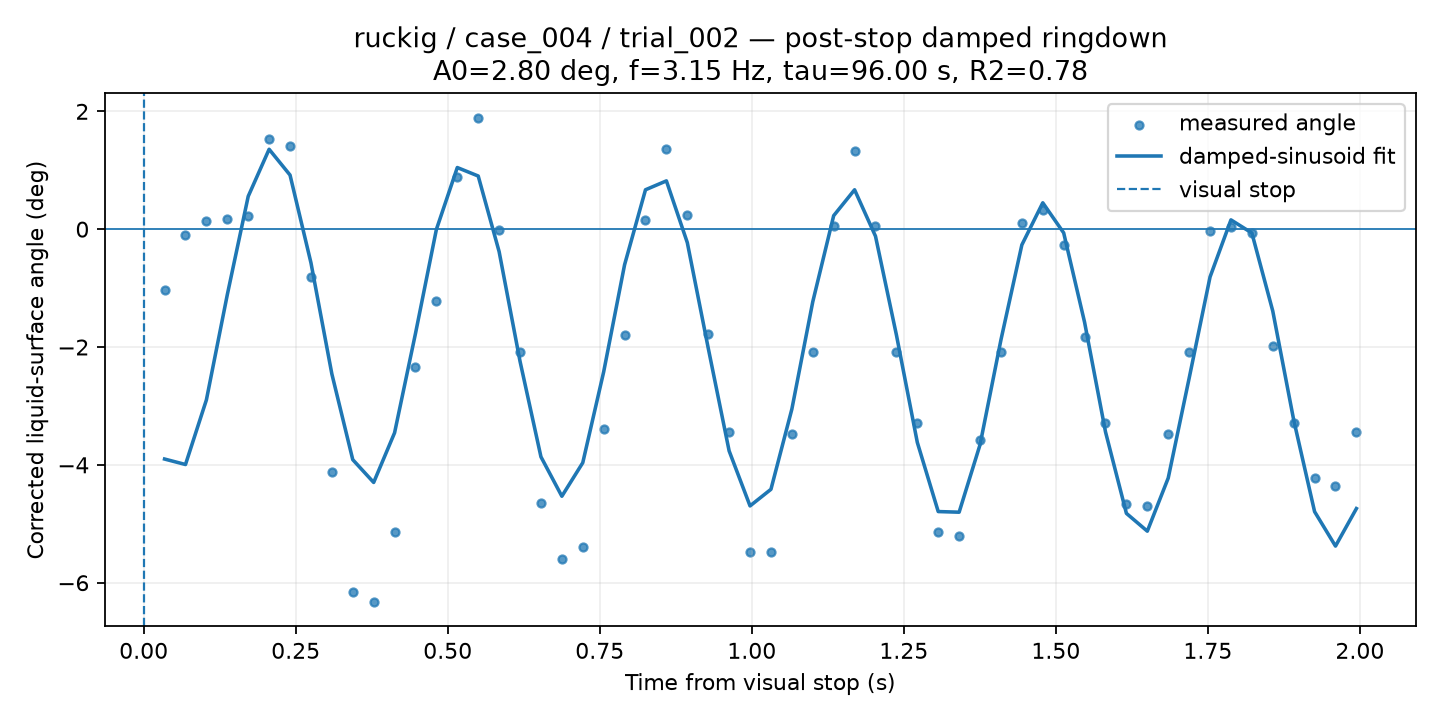

Source data for this figure (header and first rows):
time_from_visual_stop_s, surface_angle_corrected_deg, fit_used, quality, ringdown_fit_angle_deg
0.03438, -1.039, 1, GOOD, -3.901
0.06877, -0.1067, 1, GOOD, -3.994
0.1032, 0.1379, 1, GOOD, -2.898
0.1375, 0.1673, 1, GOOD, -1.112
0.1719, 0.2191, 1, GOOD, 0.5572
0.2063, 1.534, 1, GOOD, 1.356
0.2407, 1.403, 1, GOOD, 0.9185
0.2751, -0.8145, 1, GOOD, -0.57
0.3095, -4.125, 1, GOOD, -2.457
0.3438, -6.159, 1, GOOD, -3.912
0.3782, -6.33, 1, GOOD, -4.299
0.4126, -5.144, 1, GOOD, -3.456
0.447, -2.348, 1, GOOD, -1.771
0.4814, -1.221, 1, GOOD, -0.004373
0.5158, 0.8886, 1, GOOD, 1.046
0.5501, 1.894, 1, GOOD, 0.9019
0.5845, -0.01592, 1, GOOD, -0.3814
0.6189, -2.084, 1, GOOD, -2.243
0.6533, -4.64, 1, GOOD, -3.864
0.6877, -5.603, 1, GOOD, -4.533
0.7221, -5.389, 1, GOOD, -3.964
0.7564, -3.384, 1, GOOD, -2.422
0.7908, -1.801, 1, GOOD, -0.6042
0.8252, 0.1616, 1, GOOD, 0.6685
0.8596, 1.366, 1, GOOD, 0.8196
0.894, 0.2385, 1, GOOD, -0.2282
0.9284, -1.787, 1, GOOD, -2.018
0.9628, -3.447, 1, GOOD, -3.763
0.9971, -5.486, 1, GOOD, -4.697
1.032, -5.486, 1, GOOD, -4.415
1.066, -3.475, 1, GOOD, -3.054
1.1, -2.084, 1, GOOD, -1.232
1.135, 0.05323, 1, GOOD, 0.229
1.169, 1.33, 1, GOOD, 0.6685
1.203, 0.05036, 1, GOOD, -0.1194
1.238, -2.084, 1, GOOD, -1.794
1.272, -3.296, 1, GOOD, -3.619
1.307, -5.137, 1, GOOD, -4.793
1.341, -5.208, 1, GOOD, -4.804
1.375, -3.574, 1, GOOD, -3.658
1.41, -2.084, 1, GOOD, -1.878
1.444, 0.09855, 1, GOOD, -0.2668
1.479, 0.3247, 1, GOOD, 0.4476
1.513, -0.268, 1, GOOD, -0.06284
1.547, -1.836, 1, GOOD, -1.581
1.582, -3.293, 1, GOOD, -3.44
1.616, -4.67, 1, GOOD, -4.823
1.65, -4.7, 1, GOOD, -5.126
1.685, -3.474, 1, GOOD, -4.224
1.719, -2.084, 1, GOOD, -2.531
1.754, -0.02579, 1, GOOD, -0.8115
1.788, 0.04481, 1, GOOD, 0.1575
1.822, -0.06592, 1, GOOD, -0.06504
1.857, -1.99, 1, GOOD, -1.39
1.891, -3.293, 1, GOOD, -3.237
1.926, -4.219, 1, GOOD, -4.794
1.96, -4.352, 1, GOOD, -5.379
1.994, -3.447, 1, GOOD, -4.742
